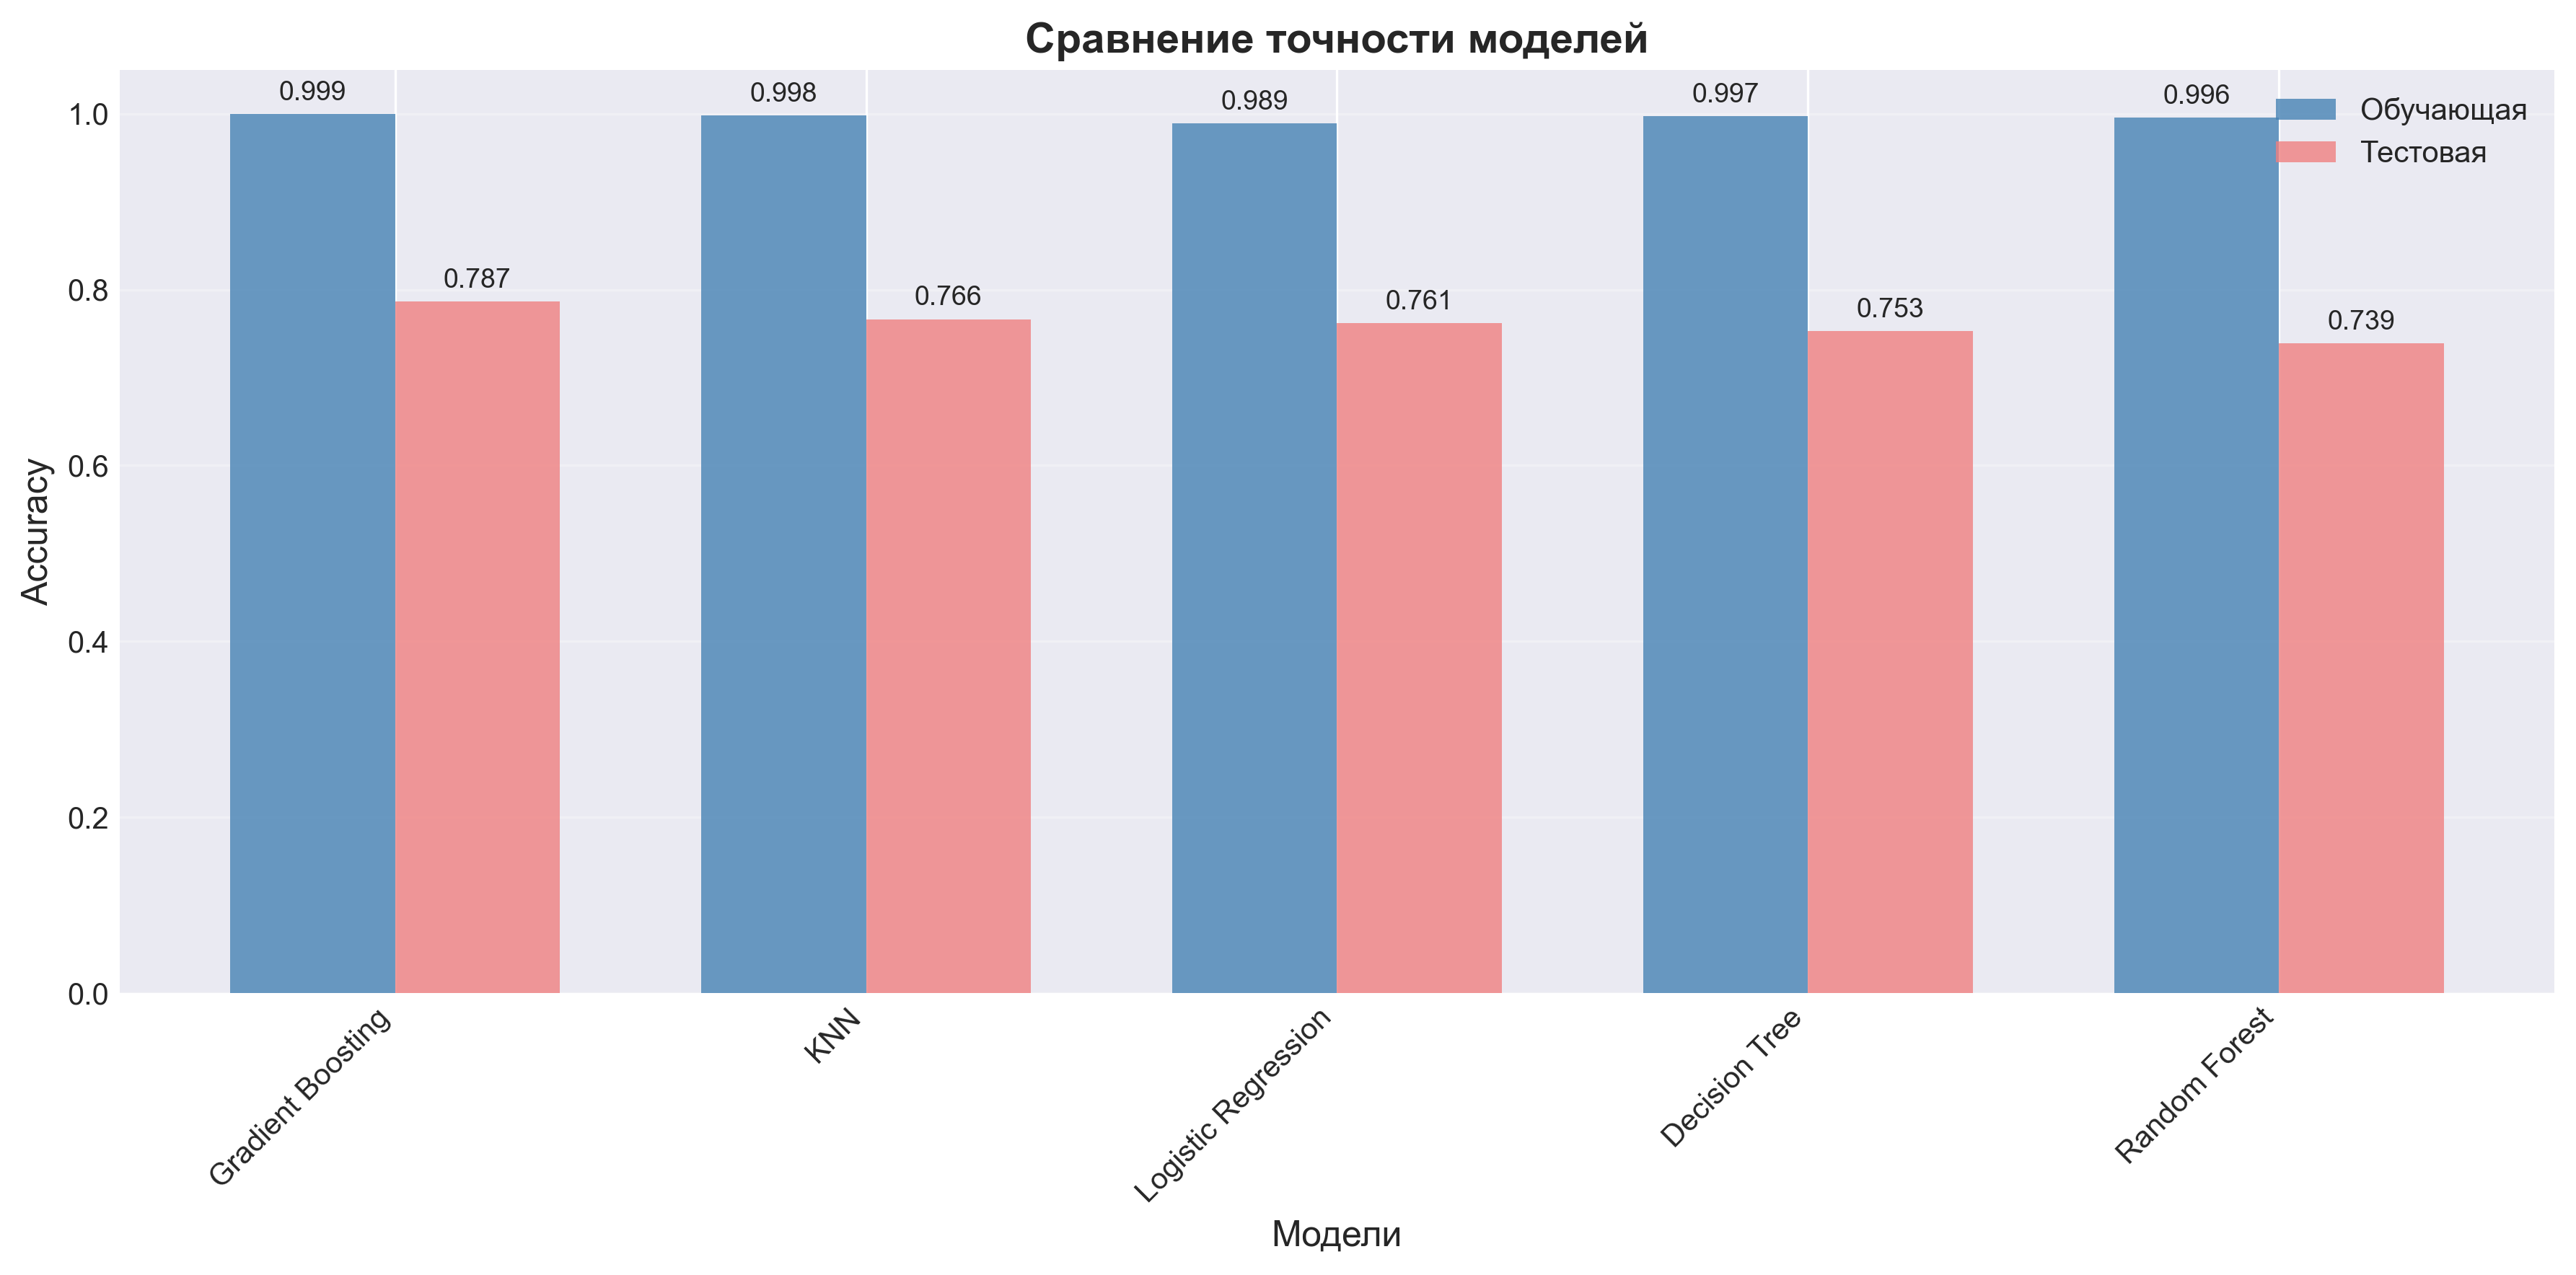

The file beside this chart, header and first rows:
Model, Train Accuracy, Test Accuracy, Difference
Gradient Boosting, 0.9994, 0.7868, 0.2126
KNN, 0.9979, 0.7663, 0.2315
Logistic Regression, 0.9891, 0.7615, 0.2276
Decision Tree, 0.9975, 0.7532, 0.2443
Random Forest, 0.9956, 0.7389, 0.2567
